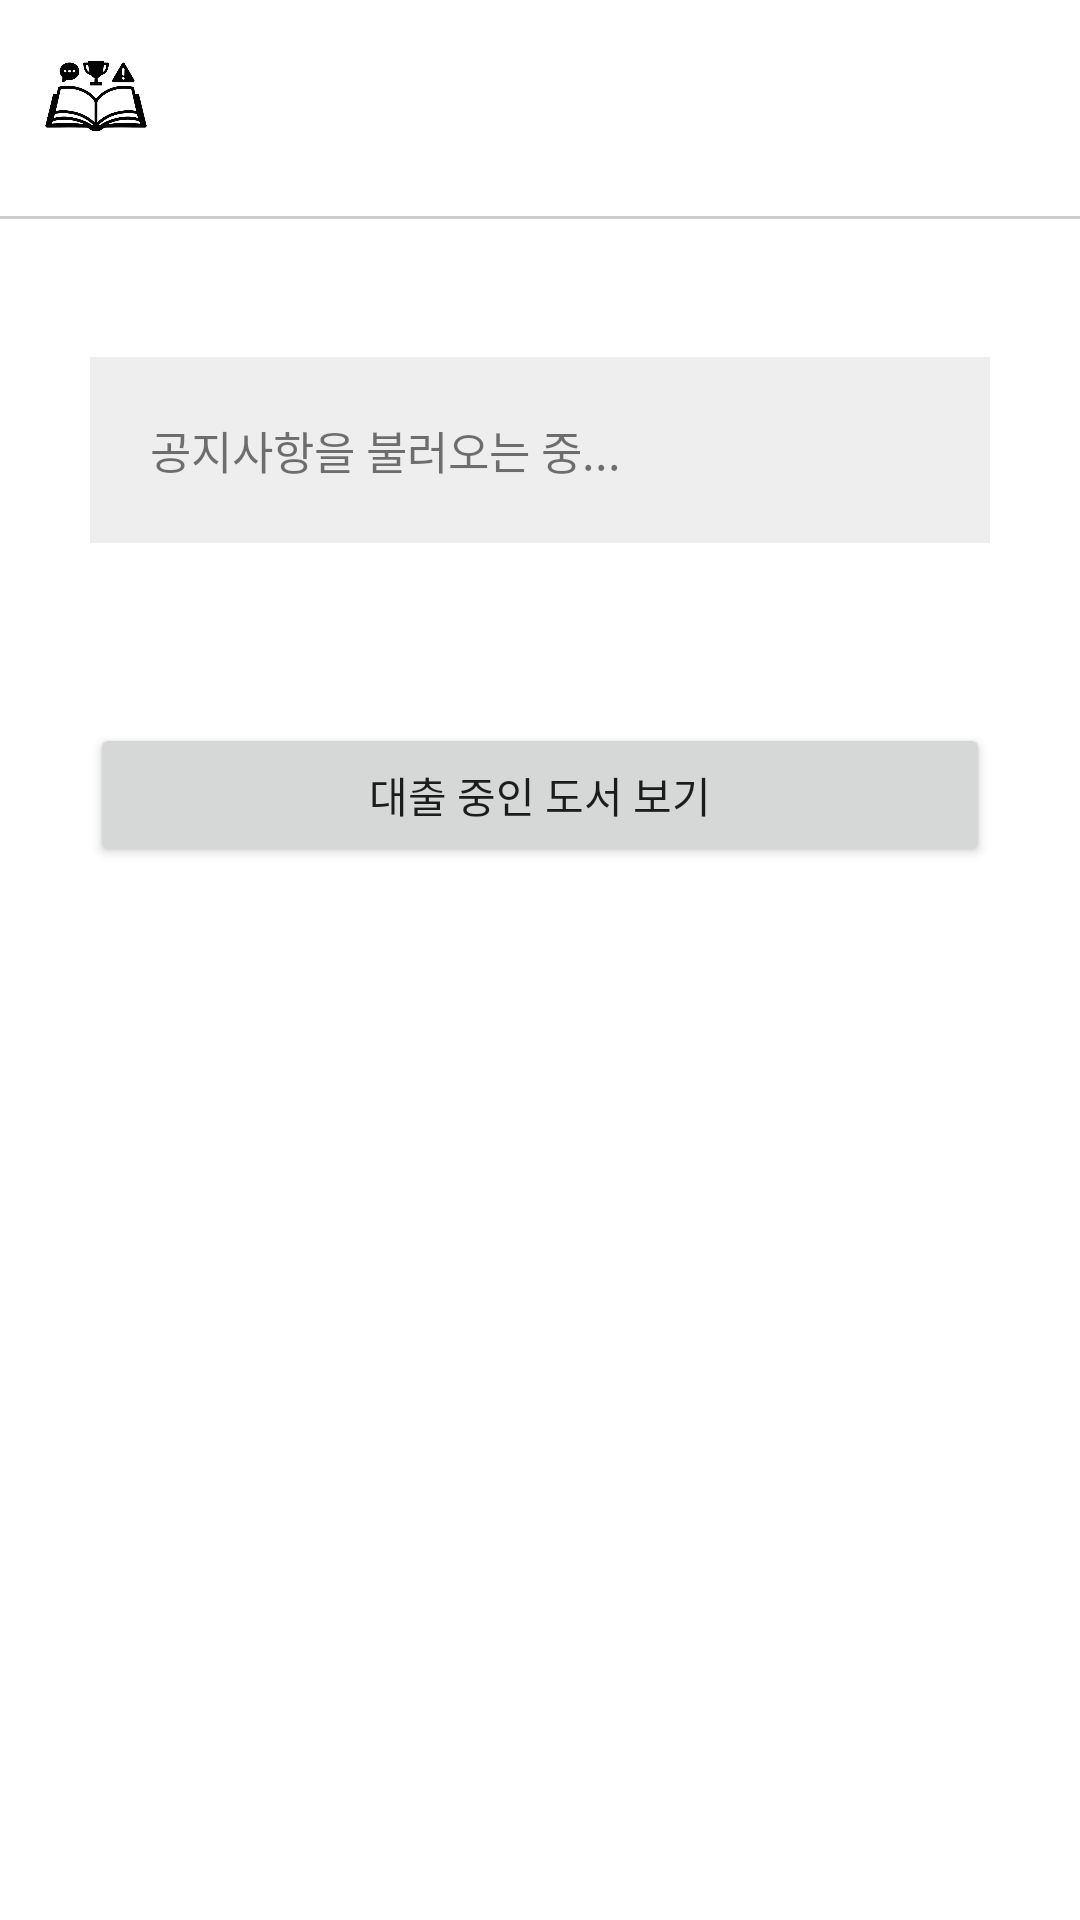

Produce the Android XML layout that renders to this screen, including the resource entries it uses.
<!-- AndroidManifest.xml: application theme Theme.OpenBook -->
<!-- res/layout/activity_user_home.xml -->
<?xml version="1.0" encoding="utf-8"?>
<LinearLayout
    xmlns:android="http://schemas.android.com/apk/res/android"
    android:orientation="vertical"
    android:layout_width="match_parent"
    android:layout_height="match_parent">

    <include
        android:id="@+id/topBar"
        layout="@layout/common_top_bar" />

    <TextView
        android:id="@+id/txt_announcement"
        android:layout_width="match_parent"
        android:layout_height="wrap_content"
        android:padding="20dp"
        android:text="공지사항을 불러오는 중..."
        android:layout_margin="30sp"
        android:textSize="15sp"
        android:background="#eeeeee"/>

    <Button
        android:id="@+id/btn_current_loans"
        android:layout_width="match_parent"
        android:layout_height="wrap_content"
        android:text="대출 중인 도서 보기"
        android:layout_margin="30sp"/>



</LinearLayout>
<!-- res/layout/common_top_bar.xml (included above) -->
<?xml version="1.0" encoding="utf-8"?>
<LinearLayout
    xmlns:android="http://schemas.android.com/apk/res/android"
    android:layout_width="match_parent"
    android:layout_height="wrap_content"
    android:orientation="vertical">

    <LinearLayout
        android:layout_width="match_parent"
        android:layout_height="wrap_content"
        android:orientation="horizontal"
        android:padding="8dp"
        android:gravity="center_vertical"
        android:baselineAligned="false">

        <ImageView
            android:id="@+id/img_logo"
            android:layout_width="48dp"
            android:layout_height="48dp"
            android:src="@mipmap/logo"
            android:scaleType="fitCenter" />

        <View
            android:layout_width="0dp"
            android:layout_height="0dp"
            android:layout_weight="1" />
    </LinearLayout>

    <View
        android:layout_width="match_parent"
        android:layout_height="1dp"
        android:background="#CCCCCC"
        android:layout_marginTop="8dp"
        android:layout_marginBottom="16dp" />
</LinearLayout>
<!-- resources referenced by this layout -->
<resources>
  <!-- mipmap logo: png bitmap (mipmap-hdpi, 249975 bytes) -->
  <style name="Theme.OpenBook" parent="Theme.MaterialComponents.DayNight.NoActionBar">
          
          <item name="colorPrimary">@color/purple_500</item>
          <item name="colorPrimaryVariant">@color/purple_700</item>
          <item name="colorOnPrimary">@color/white</item>
          
          <item name="colorSecondary">@color/teal_200</item>
          <item name="colorSecondaryVariant">@color/teal_700</item>
          <item name="colorOnSecondary">@color/black</item>
          
          <item name="android:statusBarColor">?attr/colorPrimaryVariant</item>
          
      </style>
  <!-- not gathered from this repository: default colours our renderer supplied (Android Studio template values) -->
  <color name="purple_500">#FF6200EE</color>
  <color name="purple_700">#FF3700B3</color>
  <color name="teal_200">#FF03DAC5</color>
  <color name="teal_700">#FF018786</color>
  <color name="black">#FF000000</color>
  <color name="white">#FFFFFFFF</color>
</resources>
